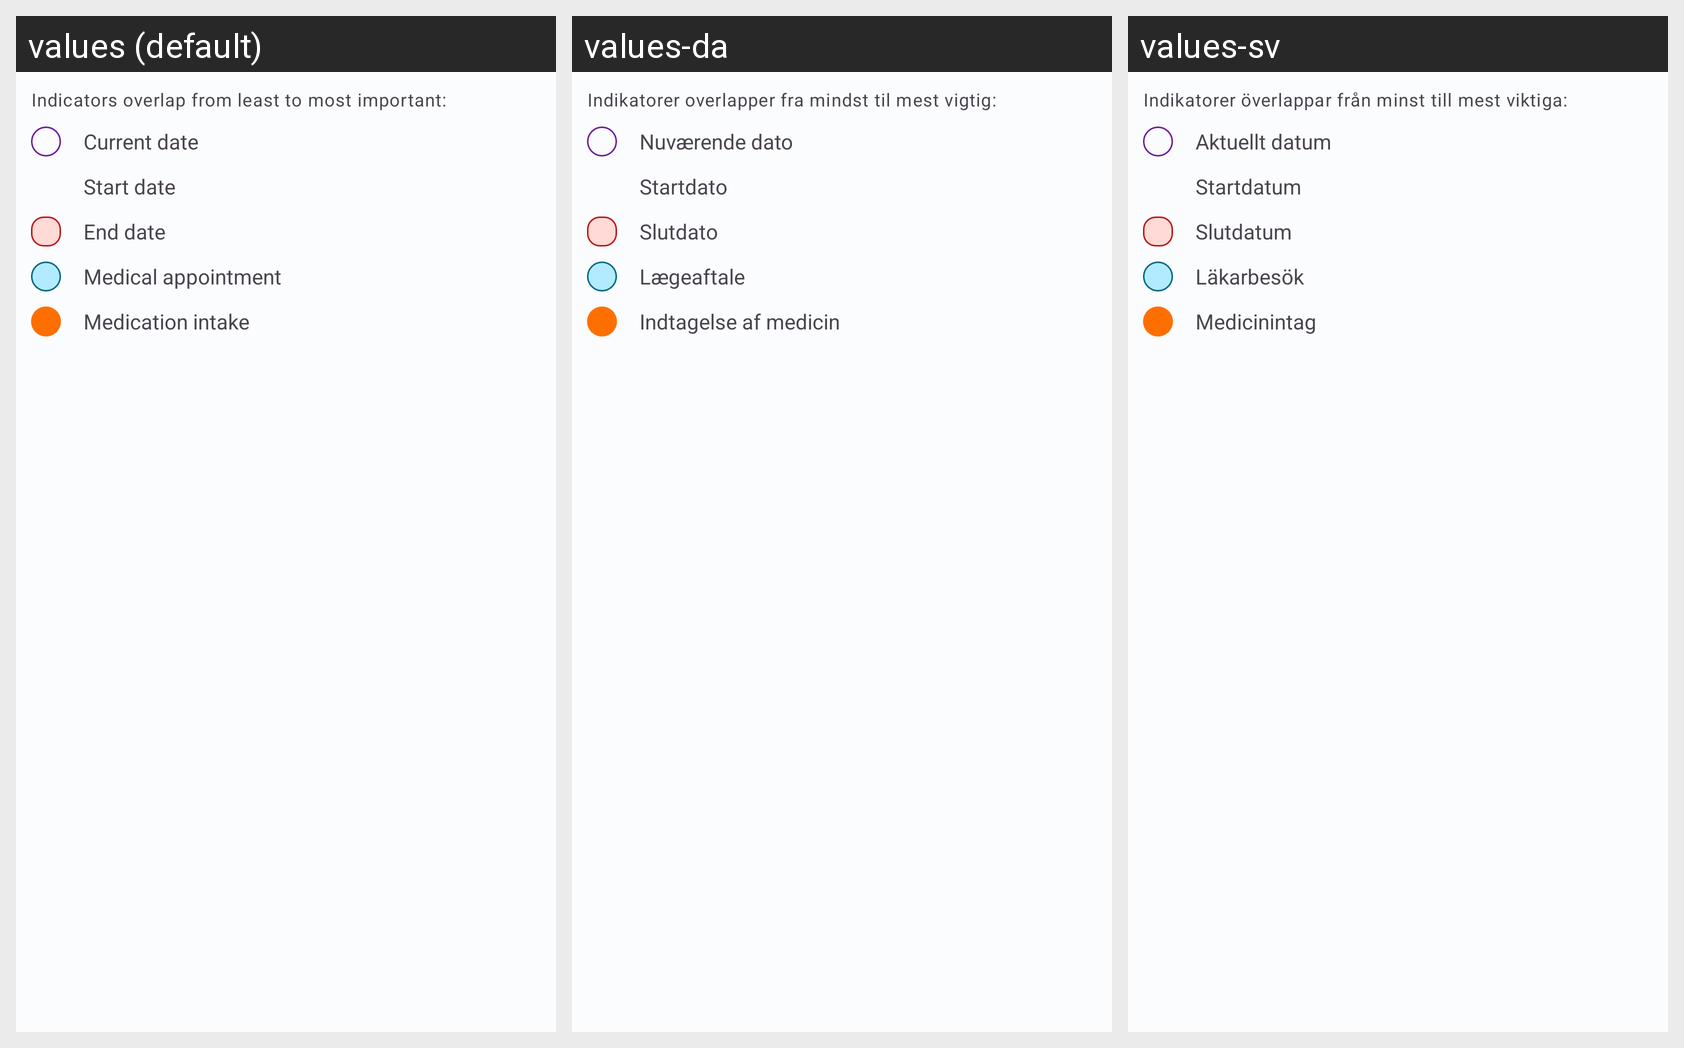

For this localized Android screen grid, give each drawn string resource with its value in every locale shown.
Android screen res/layout/calendar_legend.xml rendered under 3 locales, left to right: values (default), values-da, values-sv. Device: Nexus 5 (rendered at 1080×1920; each locale shown at half size, 540×960, under a caption strip naming it); theme Theme.HealthTrackR.
Other locales in the repository, not shown: values-de, values-es, values-fr, values-it, values-pt, values-ru.
Strings drawn on this screen, with the default value and each locale's value (text and hints the layout hard-codes, and strings that could not be matched under every locale, appear in the picture but are not listed):

calendar_legend_info
  values: Indicators overlap from least to most important:
  values-da: Indikatorer overlapper fra mindst til mest vigtig:
  values-sv: Indikatorer överlappar från minst till mest viktiga:

calendar_legend_current_date
  values: Current date
  values-da: Nuværende dato
  values-sv: Aktuellt datum

calendar_legend_start_date
  values: Start date
  values-da: Startdato
  values-sv: Startdatum

calendar_legend_end_date
  values: End date
  values-da: Slutdato
  values-sv: Slutdatum

calendar_legend_medical_appointment
  values: Medical appointment
  values-da: Lægeaftale
  values-sv: Läkarbesök

calendar_legend_medication_intake
  values: Medication intake
  values-da: Indtagelse af medicin
  values-sv: Medicinintag
